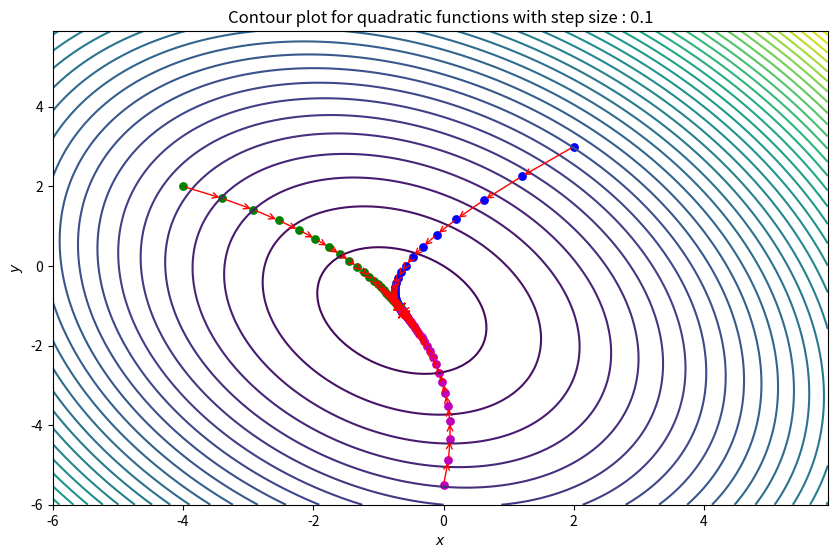
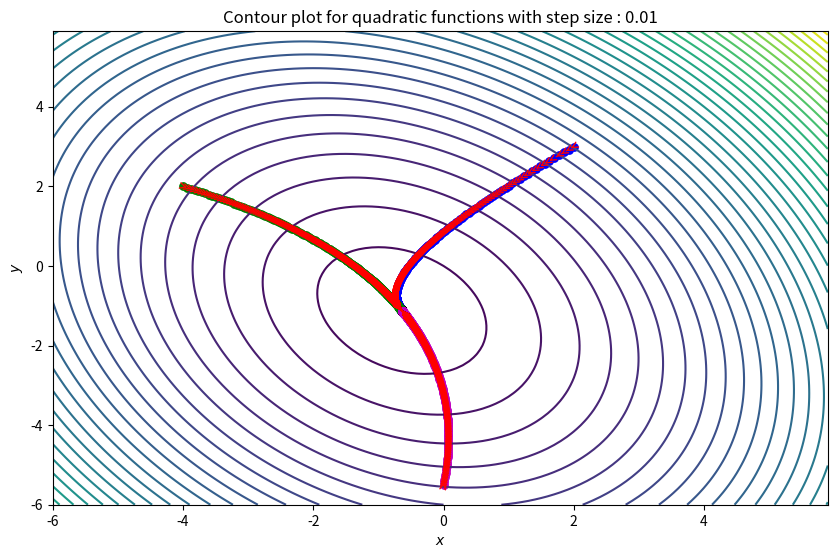
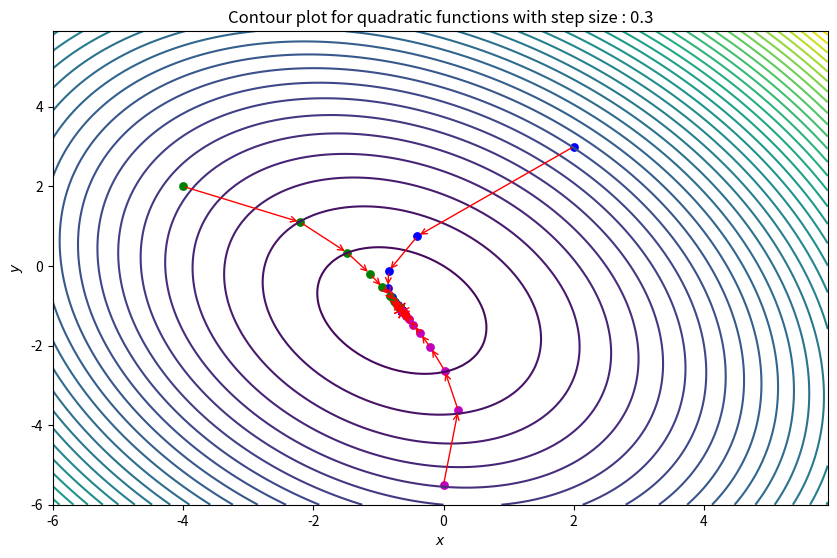

Recreate these plots in Python, in order.
####### Gradient Function for Qudratic Function( with given intial values and step sizes)
import numpy as np
import matplotlib.pyplot as plt

###Set of Intial points and step size
intial_values=[[2,3],[-4,2],[0,-5.5]]
step_size_set=[0.1,0.01,0.3]
# The data to fit
N = 1000
def quadratic_function(x,y):
    function1=1.125*(x**2)+(0.5*x*y)+0.75*(y**2)+2*x+2*y
    return function1

x = np.arange(-6.0,6.0,0.1)
y = np.arange(-6.0,6.0,0.1)
X,Y = np.meshgrid(x, y)
J_grid = quadratic_function(X,Y)


colors = ['b', 'g', 'm', 'c', 'orange']
N = 1000
for kx in range(3):
    fig, ax = plt.subplots(nrows=1, ncols=1, figsize=(10,6.15))
    contours = ax.contour(X, Y, J_grid, 40)
    step_size=step_size_set[kx]
    for k in range(3):   
        xy_values = []
        xy_values.append(intial_values[k])
        J = [quadratic_function(*xy_values[0])]
        for j in range(1,N-1):
            last_xy = xy_values[j-1]
            this_xy = np.empty((2,))
            this_xy[0] = last_xy[0] - step_size*((2*1.125*last_xy[0])+(0.5*last_xy[1])+2)
            this_xy[1] = last_xy[1] - step_size*((0.5*last_xy[0])+(1.5*last_xy[1])+2)
            xy_values.append(this_xy)
            J.append(quadratic_function(*this_xy))
        for j in range(1,N-1):
            ax.annotate('', xy_values[j], xytext=xy_values[j-1],
                           arrowprops={'arrowstyle': '->', 'color': 'r', 'lw': 1},
                           va='center', ha='center')
            #ax[0].plot(x, hypothesis(x, *theta[j]), color=colors[j], lw=2,
                  # label=r'$\theta_0 = {:.3f}, \theta_1 = {:.3f}$'.format(*theta[j]))
        ax.scatter(*zip(*xy_values),c=colors[k], s=40, lw=0)

    # Labels, titles and a legend.
    ax.set_xlabel(r'$x$')
    ax.set_ylabel(r'$y$')
    titlex='Contour plot for quadratic functions with step size : '+str(step_size)
    ax.set_title(titlex)
plt.show()
